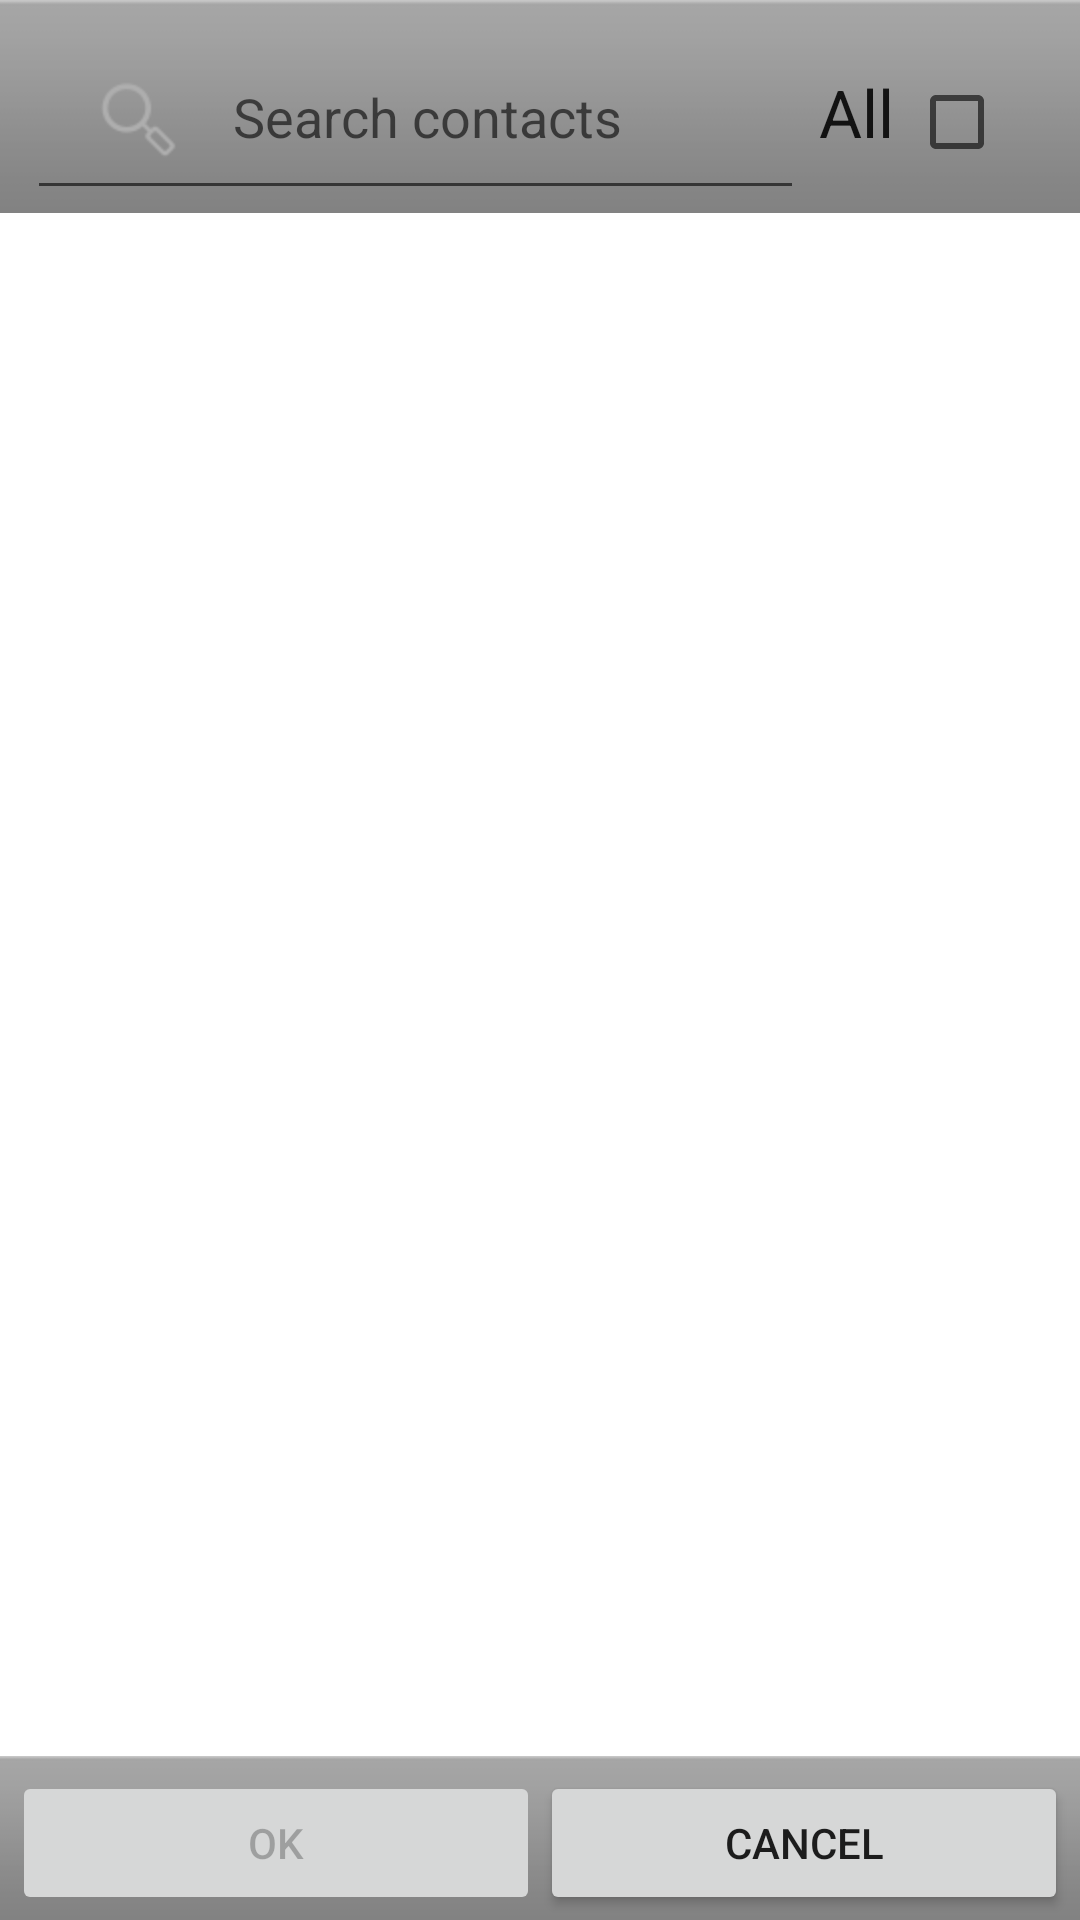

Android layout source for this screen:
<!-- AndroidManifest.xml: fallback theme Theme.MaterialComponents.DayNight.NoActionBar -->
<!-- res/layout/pick_contact.xml -->
<?xml version="1.0" encoding="utf-8"?>
<LinearLayout xmlns:android="http://schemas.android.com/apk/res/android"
    android:orientation="vertical"
    android:layout_width="fill_parent"
    android:layout_height="fill_parent"
    >
    <LinearLayout
        android:id="@+id/search_bar"
        android:layout_width="match_parent"
        android:layout_height="wrap_content"
        android:orientation="horizontal"
        style="@android:style/ButtonBar">
              
        <EditText
            android:id="@+id/search_field"
            android:layout_height="wrap_content"
            android:layout_width="0dip"
            android:layout_weight="1.0"
            android:layout_marginLeft="5dip"
            android:layout_marginRight="5dip"
            android:singleLine="true"
            android:ellipsize="end"
            android:inputType="textNoSuggestions"
            android:imeOptions="actionDone"
            android:hint="@string/search_bar_hint"
            android:drawableLeft="@drawable/magnifying_glass"
            android:freezesText="true"
        />
        <TextView android:id="@+id/select_all_label"
            android:layout_width="wrap_content"
            android:layout_height="wrap_content"
            android:layout_centerVertical="true"
            android:layout_marginRight="5dip"
            android:textAppearance="?android:attr/textAppearanceLarge"
            android:singleLine="true"
            android:text="@string/select_all"
        />
        <CheckBox
            android:id="@+id/select_all_check"
            android:layout_height="wrap_content"
            android:layout_width="wrap_content"
            android:layout_marginRight="5dip"
        />
    </LinearLayout>

    <ListView android:layout_width="match_parent" 
        android:layout_height="0dip" 
        android:layout_weight="1.0"
        android:id="@android:id/list">
    </ListView>
    <LinearLayout
        android:layout_width="match_parent"
        android:layout_height="wrap_content"
        android:orientation="horizontal"
        style="@android:style/ButtonBar">

        <Button android:id="@+id/btn_ok"
            android:layout_width="0dip"
            android:layout_height="wrap_content"
            android:layout_weight="1"
            android:text="@string/btn_ok"
	    android:enabled="false"
        />

        <Button android:id="@+id/btn_cancel"
            android:layout_width="0dip"
            android:layout_height="wrap_content"
            android:layout_weight="1"
            android:text="@string/btn_cancel"
        />
    </LinearLayout>
</LinearLayout>
<!-- resources referenced by this layout -->
<resources>
  <!-- drawable magnifying_glass: png bitmap (drawable-hdpi, 1889 bytes) -->
  <string name="btn_cancel">Cancel</string>
  <string name="btn_ok">OK</string>
  <string name="search_bar_hint">Search contacts</string>
  <string name="select_all">All</string>
</resources>
